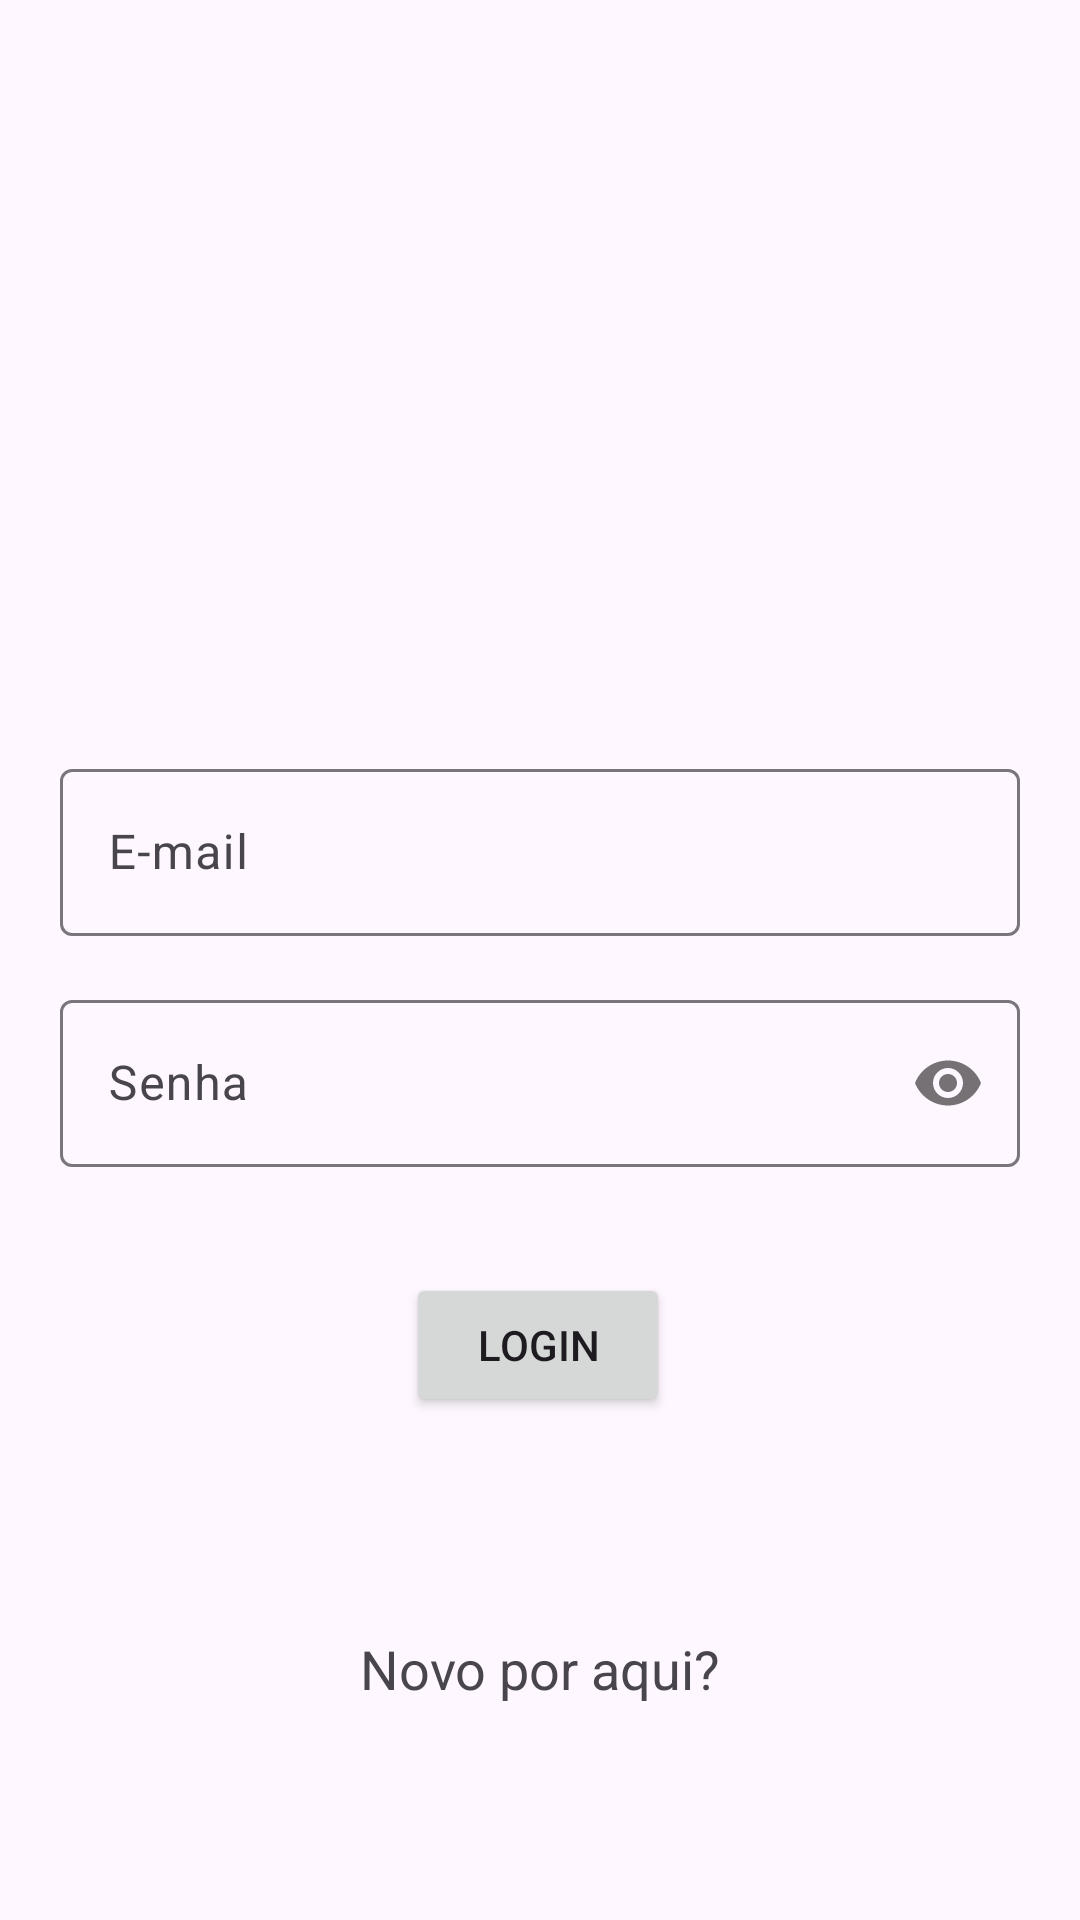

Write the Android layout XML for this screen, with the resource values it uses.
<!-- AndroidManifest.xml: application theme Theme.FundatecHeros -->
<!-- res/layout/activity_login.xml -->
<?xml version="1.0" encoding="utf-8"?>
<androidx.constraintlayout.widget.ConstraintLayout xmlns:android="http://schemas.android.com/apk/res/android"
    xmlns:app="http://schemas.android.com/apk/res-auto"
    xmlns:tools="http://schemas.android.com/tools"
    android:layout_width="match_parent"
    android:layout_height="match_parent">

    <ImageView
        android:id="@+id/logo"
        android:layout_width="match_parent"
        android:layout_height="200dp"
        android:layout_marginTop="12dp"
        android:importantForAccessibility="no"
        app:layout_constraintBottom_toTopOf="@id/til_email"
        app:layout_constraintEnd_toEndOf="parent"
        app:layout_constraintStart_toStartOf="parent"
        app:layout_constraintTop_toTopOf="parent"
        app:srcCompat="@drawable/herois" />

    <com.google.android.material.textfield.TextInputLayout
        android:id="@+id/til_email"
        android:layout_width="match_parent"
        android:layout_height="wrap_content"
        android:layout_marginHorizontal="20dp"
        android:layout_marginBottom="8dp"
        app:layout_constraintBottom_toTopOf="@+id/til_password"
        app:layout_constraintTop_toTopOf="parent"
        app:layout_constraintVertical_chainStyle="packed">

        <EditText
            android:id="@+id/email"
            android:layout_width="match_parent"
            android:layout_height="wrap_content"
            android:hint="@string/email"
            android:imeOptions="actionNext"
            android:inputType="textEmailAddress" />

    </com.google.android.material.textfield.TextInputLayout>

    <com.google.android.material.textfield.TextInputLayout
        android:id="@+id/til_password"
        android:layout_width="match_parent"
        android:layout_height="wrap_content"
        android:layout_marginHorizontal="20dp"
        android:layout_marginTop="8dp"
        app:layout_constraintBottom_toBottomOf="parent"
        app:layout_constraintTop_toBottomOf="@+id/til_email"
        app:passwordToggleEnabled="true">

        <EditText
            android:id="@+id/password"
            android:layout_width="match_parent"
            android:layout_height="wrap_content"
            android:hint="@string/password"
            android:imeOptions="actionDone"
            android:inputType="textPassword" />

    </com.google.android.material.textfield.TextInputLayout>

    <Button
        android:id="@+id/button_login"
        android:layout_width="wrap_content"
        android:layout_height="wrap_content"
        android:layout_marginTop="18dp"
        android:text="@string/login"
        app:layout_constraintBottom_toBottomOf="parent"
        app:layout_constraintEnd_toEndOf="parent"
        app:layout_constraintHorizontal_bias="0.498"
        app:layout_constraintStart_toStartOf="parent"
        app:layout_constraintTop_toBottomOf="@+id/til_password"
        app:layout_constraintVertical_bias="0.093" />

    <TextView
        android:id="@+id/new_user"
        android:layout_width="wrap_content"
        android:layout_height="wrap_content"
        android:text="@string/new_user"
        android:textSize="18sp"
        app:layout_constraintBottom_toBottomOf="parent"
        app:layout_constraintEnd_toEndOf="parent"
        app:layout_constraintStart_toStartOf="parent"
        app:layout_constraintTop_toBottomOf="@+id/button_login" />


</androidx.constraintlayout.widget.ConstraintLayout>
<!-- resources referenced by this layout -->
<resources>
  <string name="email">E-mail</string>
  <string name="login">Login</string>
  <string name="new_user">Novo por aqui?</string>
  <string name="password">Senha</string>
  <style name="Theme.FundatecHeros" parent="Base.Theme.FundatecHeros" />
  <style name="Base.Theme.FundatecHeros" parent="Theme.Material3.DayNight.NoActionBar">
          
          
          <item name="colorPrimary">#C3C3</item>
      </style>
</resources>
